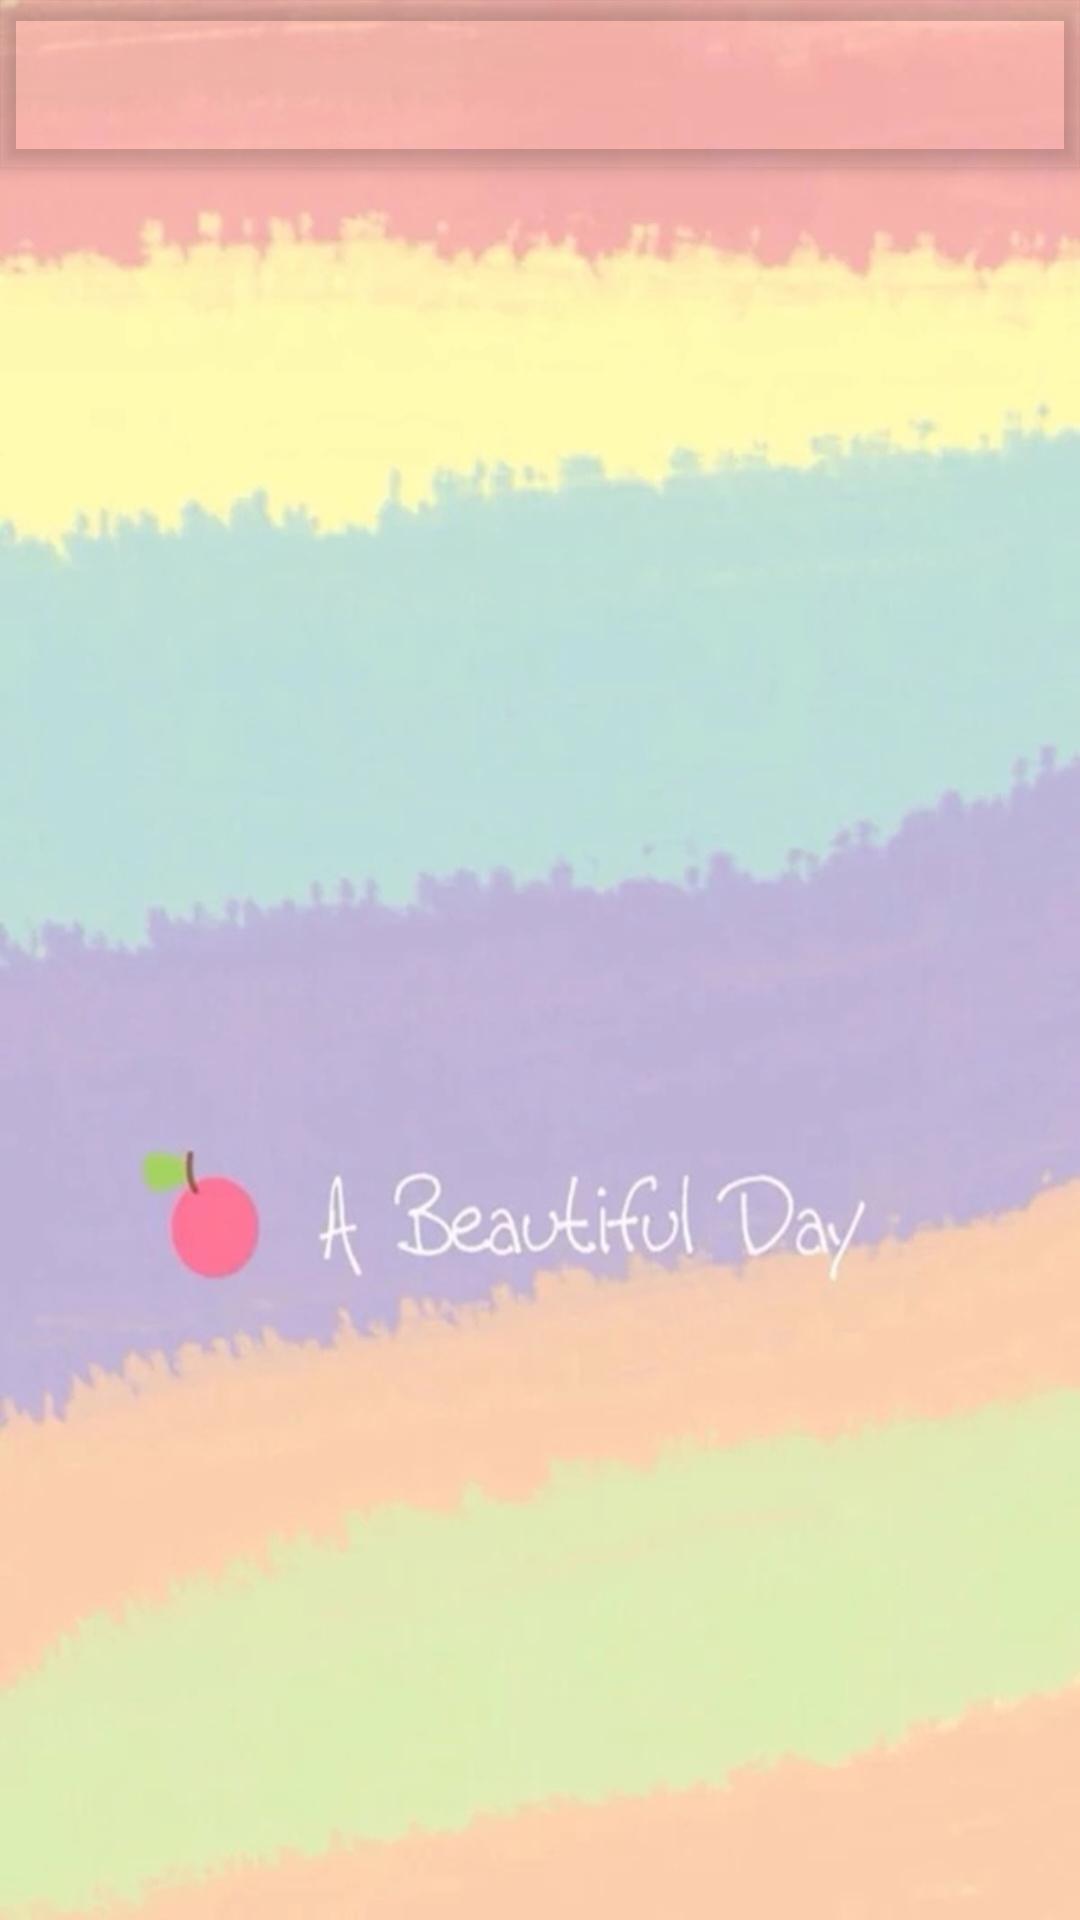

Produce the Android XML layout that renders to this screen, including the resource entries it uses.
<!-- AndroidManifest.xml: application theme AppTheme -->
<!-- res/layout/app_bar_main.xml -->
<?xml version="1.0" encoding="utf-8"?>
<android.support.design.widget.CoordinatorLayout xmlns:android="http://schemas.android.com/apk/res/android"
    xmlns:app="http://schemas.android.com/apk/res-auto"
    xmlns:tools="http://schemas.android.com/tools"
    android:layout_width="match_parent"
    android:layout_height="match_parent"
    android:fitsSystemWindows="true"
    android:background="@drawable/daybg"
    tools:context="com.vigorx.effort.MainActivity">

    <android.support.design.widget.AppBarLayout
        android:layout_width="match_parent"
        android:layout_height="wrap_content"
        android:theme="@style/AppTheme.AppBarOverlay">

        <android.support.v7.widget.Toolbar
            android:id="@+id/toolbar"
            android:layout_width="match_parent"
            android:layout_height="?attr/actionBarSize"
            android:background="?attr/colorPrimary"
            app:popupTheme="@style/AppTheme.PopupOverlay" />

    </android.support.design.widget.AppBarLayout>

    <include layout="@layout/content_main" />

</android.support.design.widget.CoordinatorLayout>
<!-- res/layout/content_main.xml (included above) -->
<?xml version="1.0" encoding="utf-8"?>
<LinearLayout xmlns:android="http://schemas.android.com/apk/res/android"
    xmlns:app="http://schemas.android.com/apk/res-auto"
    xmlns:tools="http://schemas.android.com/tools"
    android:layout_width="match_parent"
    android:layout_height="match_parent"
    android:layout_marginTop="10dp"
    app:layout_behavior="@string/appbar_scrolling_view_behavior"
    tools:context="com.vigorx.effort.MainActivity"
    tools:showIn="@layout/app_bar_main">

    <ListView
        android:id="@+id/list"
        android:layout_width="match_parent"
        android:layout_height="match_parent"
        android:divider="@null" >
    </ListView>

</LinearLayout>
<!-- resources referenced by this layout -->
<resources>
  <!-- drawable daybg: jpeg bitmap (drawable, 262725 bytes) -->
  <style name="AppTheme.AppBarOverlay" parent="ThemeOverlay.AppCompat.Dark.ActionBar" />
  <style name="AppTheme.PopupOverlay" parent="ThemeOverlay.AppCompat.Light" />
  <style name="AppTheme" parent="Theme.AppCompat.Light.DarkActionBar">
          
          <item name="colorPrimary">@color/colorPrimary</item>
          <item name="colorPrimaryDark">@color/colorPrimaryDark</item>
          <item name="colorAccent">@color/colorAccent</item>
      </style>
  <color name="colorPrimary">@android:color/transparent</color>
  <color name="colorPrimaryDark">#303F9F</color>
  <color name="colorAccent">#FF4081</color>
</resources>
